Run: headless pygame with SDL's dummy video driver; simulated clock (each Clock.tick advances the game by its frame time, no real sleeping); random seed 0; keys injected as events and as key.get_pressed() state; no mouse input.
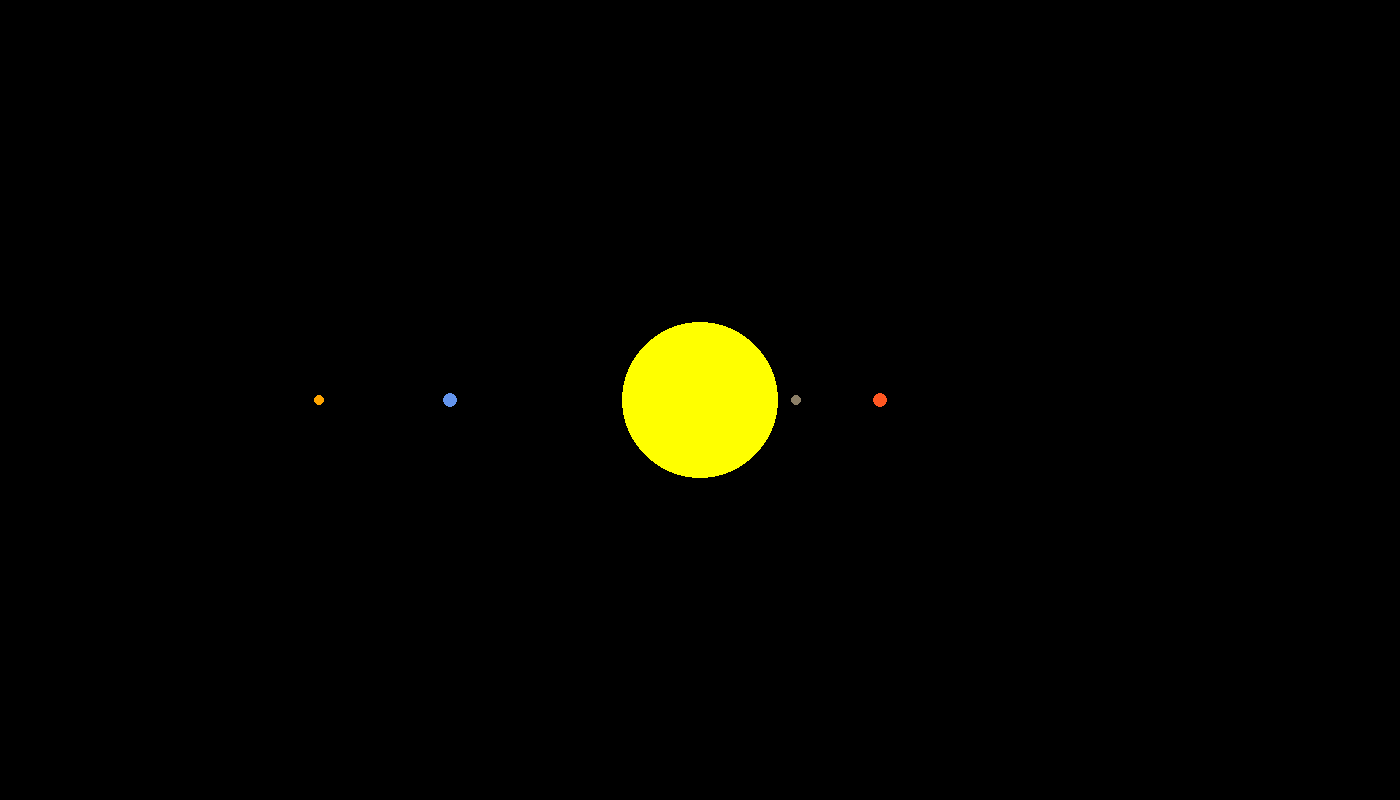
Frame 1 of 4 · flips 1–60 · no input
Frame 2 of 4 · flips 61–180 · tapped SPACE, RETURN · held RIGHT (→), D · screen unchanged from frame 1, image omitted
Frame 3 of 4 · flips 181–300 · held DOWN (↓), S · screen unchanged from frame 2, image omitted
Frame 4 of 4 · flips 301–420 · held LEFT (←), A, UP (↑), W · screen unchanged from frame 3, image omitted

The pygame program that drew these frames:

# -------------------------------------------------------------------------------------------------------
# Bibliotecas

# Pygame - principal biblioteca, a que vai gerir tudo. Gera interfaces 2D.
# Precisa ser instalada para funcionar. Comando no Windows: pip install pygame
import pygame 

# Math - biblioteca para as matemágicas.
# Não precisa ser instalada
import math
# -------------------------------------------------------------------------------------------------------

pygame.init()

LARGURA_TELA = 1400
ALTURA_TELA = 800
JANELA = pygame.display.set_mode( (LARGURA_TELA, ALTURA_TELA) )
pygame.display.set_caption("Solar System Simulation")

COR_FUNDO_UNIVERSO = (0, 0, 0)
COR_SOL = (255, 255, 0)
COR_TERRA = (100, 149, 237)
COR_MARTE = (255, 165, 0)
COR_MERCURIO = (139, 126, 102)
COR_VENUS = (255, 87, 34)

# UA -> Unidades Astronômicas
# 1,496 x 10^11 metros
UA = 1.496e11

# Cosntante Gravitacional
G = 6.67428e-11

# Quanto tempo passa a cada atualização
# 3600 segundos = 1 hora    
PASSAGEM_TEMPO = 3600 * 24

class Orbe:

    def __init__(self, x, y, raio, cor, massa):
        self.x = x
        self.y = y
        self.raio = raio
        self.cor = cor
        self.massa = massa
        self.x_vel = 0
        self.y_vel = 0
        self.eh_sol = False
        self.dist_sol = 0
        self.orbita = []

    def desenhar(self, janela, escala):
        x = self.x * escala + LARGURA_TELA / 2
        y = self.y * escala + ALTURA_TELA / 2
        if x >= 0 and y >=0:
            pygame.draw.circle(janela, self.cor, (x,y), self.raio)

    def calc_atracao(self, outro_orbe):
        outro_x = outro_orbe.x
        outro_y = outro_orbe.y
        dist_x = self.x - outro_x
        dist_y = self.y - outro_y
        # Distância entre dois pontos no Plano Cartesiano
        dist = (dist_x**2 + dist_y**2)**(1/2)
        if outro_orbe.eh_sol == True:
            self.dist_sol = dist
        # Força de atração: F = GMm/d²
        F = G * self.massa * outro_orbe.massa / dist ** 2
        # Ângulo entre a distância dos orbes e o eixo X
        # ArcoTangente de (y/x)
        ang_theta = math.atan2(dist_y, dist_x)
        # Componentes X e Y da Força
        Fx = math.cos(ang_theta) * F
        Fy = math.sin(ang_theta) * F
        return Fx, Fy
    
    def atualizar_posicao(self, orbes):
        total_Fx = 0
        total_Fy = 0
        for orbe in orbes:
            # Não queremso calcular a força de atração consigo mesmo, pois dá uma divisão por zero
            if self == orbe:
                continue
            Fx, Fy = self.calc_atracao(orbe)
            total_Fx += Fx
            total_Fy += Fy
        # F = ma
        # -> a = F/m
        # v = at
        # -> v = (F/m)t 
        self.x_vel += (total_Fx / self.massa) * PASSAGEM_TEMPO
        self.y_vel += (total_Fy / self.massa) * PASSAGEM_TEMPO
        # x = vt
        self.x += self.x_vel * PASSAGEM_TEMPO
        self.y += self.y_vel * PASSAGEM_TEMPO
        self.orbita.append((self.x, self.y))

def main():
    fator_escala = 250
    # 1UA = 100 pixels
    escala = fator_escala / UA

    relogio = pygame.time.Clock()

    raio_terra = (6.371 * 10**3) * escala * (7*10**5)
    raio_sol = raio_terra * (110**(1/2))
    raio_mercurio = raio_terra / 1.7**(1/2)
    raio_venus = raio_terra / 0.95**(1/2)
    raio_marte = raio_terra / 2**(1/2)

    sol = Orbe(0, 0, raio_sol, COR_SOL, 1.98892 * 10**30 )
    sol.eh_sol = True

    mercurio = Orbe(0.387*UA, 0, raio_mercurio, COR_MERCURIO, 3.30 * 10**23)
    venus = Orbe(0.723*UA, 0, raio_venus, COR_VENUS, 4.8685 * 10**24)
    terra = Orbe(-1*UA, 0, raio_terra, COR_TERRA, 5.9722 * 10**24)
    marte = Orbe(-1.524*UA, 0, raio_marte, COR_MARTE, 6.39 * 10**23)

    orbes = [sol, mercurio, venus, terra, marte]

    rodando = True
    while rodando == True:
        # 60 FPS no máximo
        relogio.tick(60)

        raio_terra = (6.371 * 10**3) * escala * (7*10**5)
        terra.raio = raio_terra

        raio_sol = raio_terra * (110**(1/2))
        sol.raio = raio_sol

        raio_mercurio = raio_mercurio = raio_terra / 1.7**(1/2)
        mercurio.raio = raio_mercurio

        raio_venus = raio_terra / 0.95**(1/2)
        venus.raio = raio_venus

        raio_marte = raio_terra / 2**(1/2)
        marte.raio = raio_marte

        JANELA.fill(COR_FUNDO_UNIVERSO)

        for orbe in orbes:
            orbe.desenhar(JANELA, escala)

        pygame.display.update()

        for evento in pygame.event.get():

            if evento.type == pygame.MOUSEWHEEL:
                if evento.y > 0:  # Rolagem para cima
                    fator_escala += 3
                    evento.y = 0

                elif evento.y < 0:  # Rolagem para baixo
                    fator_escala -= 3
                    evento.y = 0

            escala = fator_escala / UA
            JANELA.fill(COR_FUNDO_UNIVERSO)

            if evento.type == pygame.QUIT:
                rodando = False

    pygame.quit()

main()
